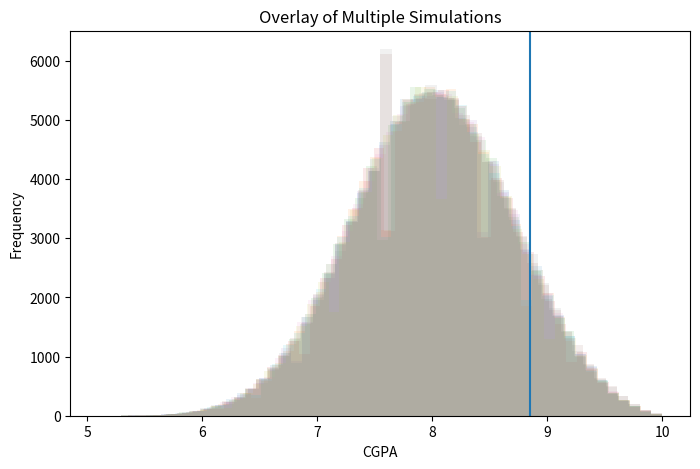
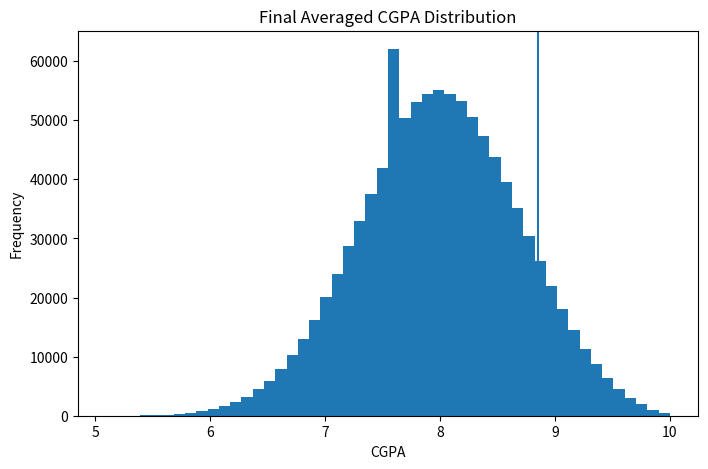

These figures' Python source, in order:
import numpy as np
import matplotlib.pyplot as plt
from tabulate import tabulate

# -----------------------
# CONFIG
# -----------------------

NUM_RUNS = 10
NUM_STUDENTS = 100000
NUM_COURSES = 31

your_cgpa = 8.85

TRAITS = 4

# -----------------------
# STORAGE
# -----------------------

results = []
all_cgpas = []

# -----------------------
# SIMULATION FUNCTION
# -----------------------

def run_simulation():

    students = np.random.normal(0, 1, (NUM_STUDENTS, TRAITS))

    course_weights = np.random.uniform(0.2, 1.0, (NUM_COURSES, TRAITS))
    course_weights /= course_weights.sum(axis=1, keepdims=True)

    course_difficulty = np.random.normal(0, 0.5, NUM_COURSES)

    grades = np.zeros((NUM_STUDENTS, NUM_COURSES))

    for j in range(NUM_COURSES):

        ability = students @ course_weights[j]
        noise = np.random.normal(0, 0.5, NUM_STUDENTS)

        raw = ability - course_difficulty[j] + noise

        mu = np.mean(raw)
        sigma = np.std(raw)

        grades[:, j] = np.where(
            raw >= mu + 1.5 * sigma, 10,
            np.where(raw >= mu + 0.5 * sigma, 9,
            np.where(raw >= mu - 0.5 * sigma, 8,
            np.where(raw >= mu - 1.5 * sigma, 7,
            np.where(raw >= mu - 2.5 * sigma, 6, 5)))))
    
    cgpa = grades.mean(axis=1)

    percentile = np.mean(cgpa <= your_cgpa) * 100
    sd = np.std(cgpa)

    return cgpa, percentile, sd

# -----------------------
# RUN MULTIPLE TIMES
# -----------------------

for i in range(NUM_RUNS):
    cgpa, percentile, sd = run_simulation()

    results.append([i+1, percentile, sd])
    all_cgpas.append(cgpa)

# -----------------------
# TABLE OUTPUT (ENHANCED)
# -----------------------

percentiles = [r[1] for r in results]
sds = [r[2] for r in results]

avg_percentile = np.mean(percentiles)
std_percentile = np.std(percentiles)

avg_sd = np.mean(sds)
std_sd = np.std(sds)

cv_percentile = std_percentile / avg_percentile
cv_sd = std_sd / avg_sd

# Add per-run CV (optional: relative SD of CGPA)
enhanced_results = []

for i, (run, perc, sd) in enumerate(results[:-1]):
    enhanced_results.append([
        run,
        perc,
        sd,
        sd / avg_sd  # relative SD vs mean SD
    ])

# Final summary row
enhanced_results.append([
    "AVG",
    avg_percentile,
    avg_sd,
    "-"
])

enhanced_results.append([
    "STD",
    std_percentile,
    std_sd,
    "-"
])

enhanced_results.append([
    "CV",
    cv_percentile,
    cv_sd,
    "-"
])

print(tabulate(
    enhanced_results,
    headers=["Run", "Percentile", "CGPA SD", "Rel SD"],
    floatfmt=".4f"
))
# -----------------------
# OVERLAY GRAPH
# -----------------------

plt.figure(figsize=(8,5))

for cgpa in all_cgpas:
    plt.hist(cgpa, bins=50, alpha=0.1)

plt.axvline(your_cgpa)

plt.title("Overlay of Multiple Simulations")
plt.xlabel("CGPA")
plt.ylabel("Frequency")

plt.show()

# -----------------------
# AVERAGE DISTRIBUTION
# -----------------------

combined = np.concatenate(all_cgpas)

plt.figure(figsize=(8,5))
plt.hist(combined, bins=50)

plt.axvline(your_cgpa)

plt.title("Final Averaged CGPA Distribution")
plt.xlabel("CGPA")
plt.ylabel("Frequency")

plt.show()

# -----------------------
# SAVE DISTRIBUTION
# -----------------------

combined = np.concatenate(all_cgpas)
combined_sorted = np.sort(combined)

np.save("cgpa_distribution.npy", combined_sorted)

print("Saved distribution to cgpa_distribution.npy")

# -----------------------
# SAVE GRAPH
# -----------------------

plt.figure(figsize=(8,5))
plt.hist(combined, bins=50)

plt.axvline(your_cgpa)

plt.title("Final Averaged CGPA Distribution")
plt.xlabel("CGPA")
plt.ylabel("Frequency")

plt.savefig("cgpa_distribution.png", dpi=300)
plt.close()

print("Saved graph to cgpa_distribution.png")
